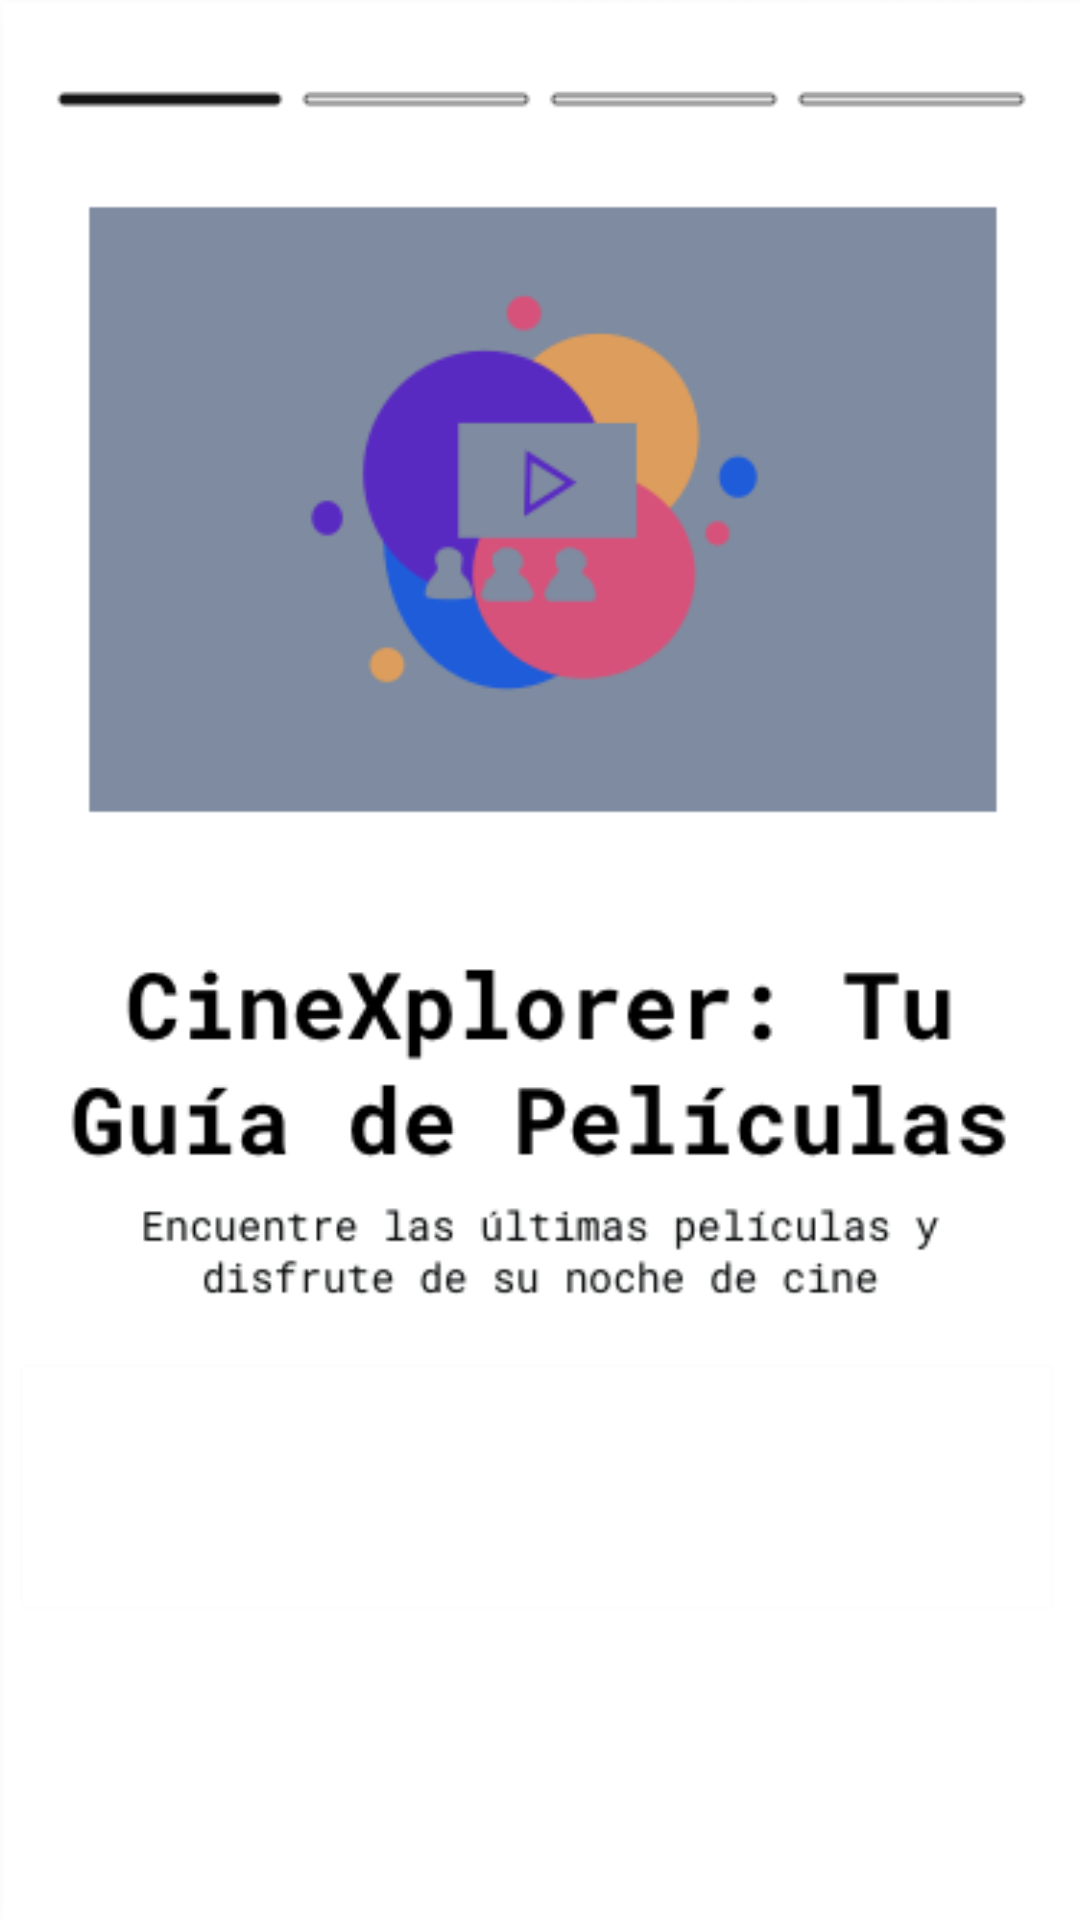

Android layout source for this screen:
<!-- AndroidManifest.xml: application theme Theme.CinexplorerV2gradle -->
<!-- res/layout/fragment_home.xml -->
<?xml version="1.0" encoding="utf-8"?>
<androidx.constraintlayout.widget.ConstraintLayout xmlns:android="http://schemas.android.com/apk/res/android"
    xmlns:app="http://schemas.android.com/apk/res-auto"
    xmlns:tools="http://schemas.android.com/tools"
    android:layout_width="match_parent"
    android:layout_height="match_parent"
    tools:context=".ui.home.HomeFragment"
    android:background="@drawable/welcome"
    >

    <TextView
        android:id="@+id/text_home"
        android:layout_width="match_parent"
        android:layout_height="wrap_content"
        android:layout_marginStart="8dp"
        android:layout_marginTop="8dp"
        android:layout_marginEnd="8dp"
        android:textAlignment="center"
        android:textSize="20sp"
        app:layout_constraintBottom_toBottomOf="parent"
        app:layout_constraintEnd_toEndOf="parent"
        app:layout_constraintStart_toStartOf="parent"
        app:layout_constraintTop_toTopOf="parent" />
</androidx.constraintlayout.widget.ConstraintLayout>
<!-- resources referenced by this layout -->
<resources>
  <!-- drawable welcome: png bitmap (drawable, 22240 bytes) -->
  <style name="Theme.CinexplorerV2gradle" parent="Theme.MaterialComponents.DayNight.DarkActionBar">
          
          <item name="colorPrimary">@color/black</item>
          <item name="colorPrimaryVariant">@color/purple_700</item>
          <item name="colorOnPrimary">@color/black</item>
          
          <item name="colorSecondary">@color/teal_200</item>
          <item name="colorSecondaryVariant">@color/teal_700</item>
          <item name="colorOnSecondary">@color/black</item>
          
          <item name="android:statusBarColor">?attr/colorPrimaryVariant</item>
          
      </style>
  <!-- not gathered from this repository: default colours our renderer supplied (Android Studio template values) -->
  <color name="purple_700">#FF3700B3</color>
  <color name="teal_200">#FF03DAC5</color>
  <color name="teal_700">#FF018786</color>
  <color name="black">#FF000000</color>
</resources>
